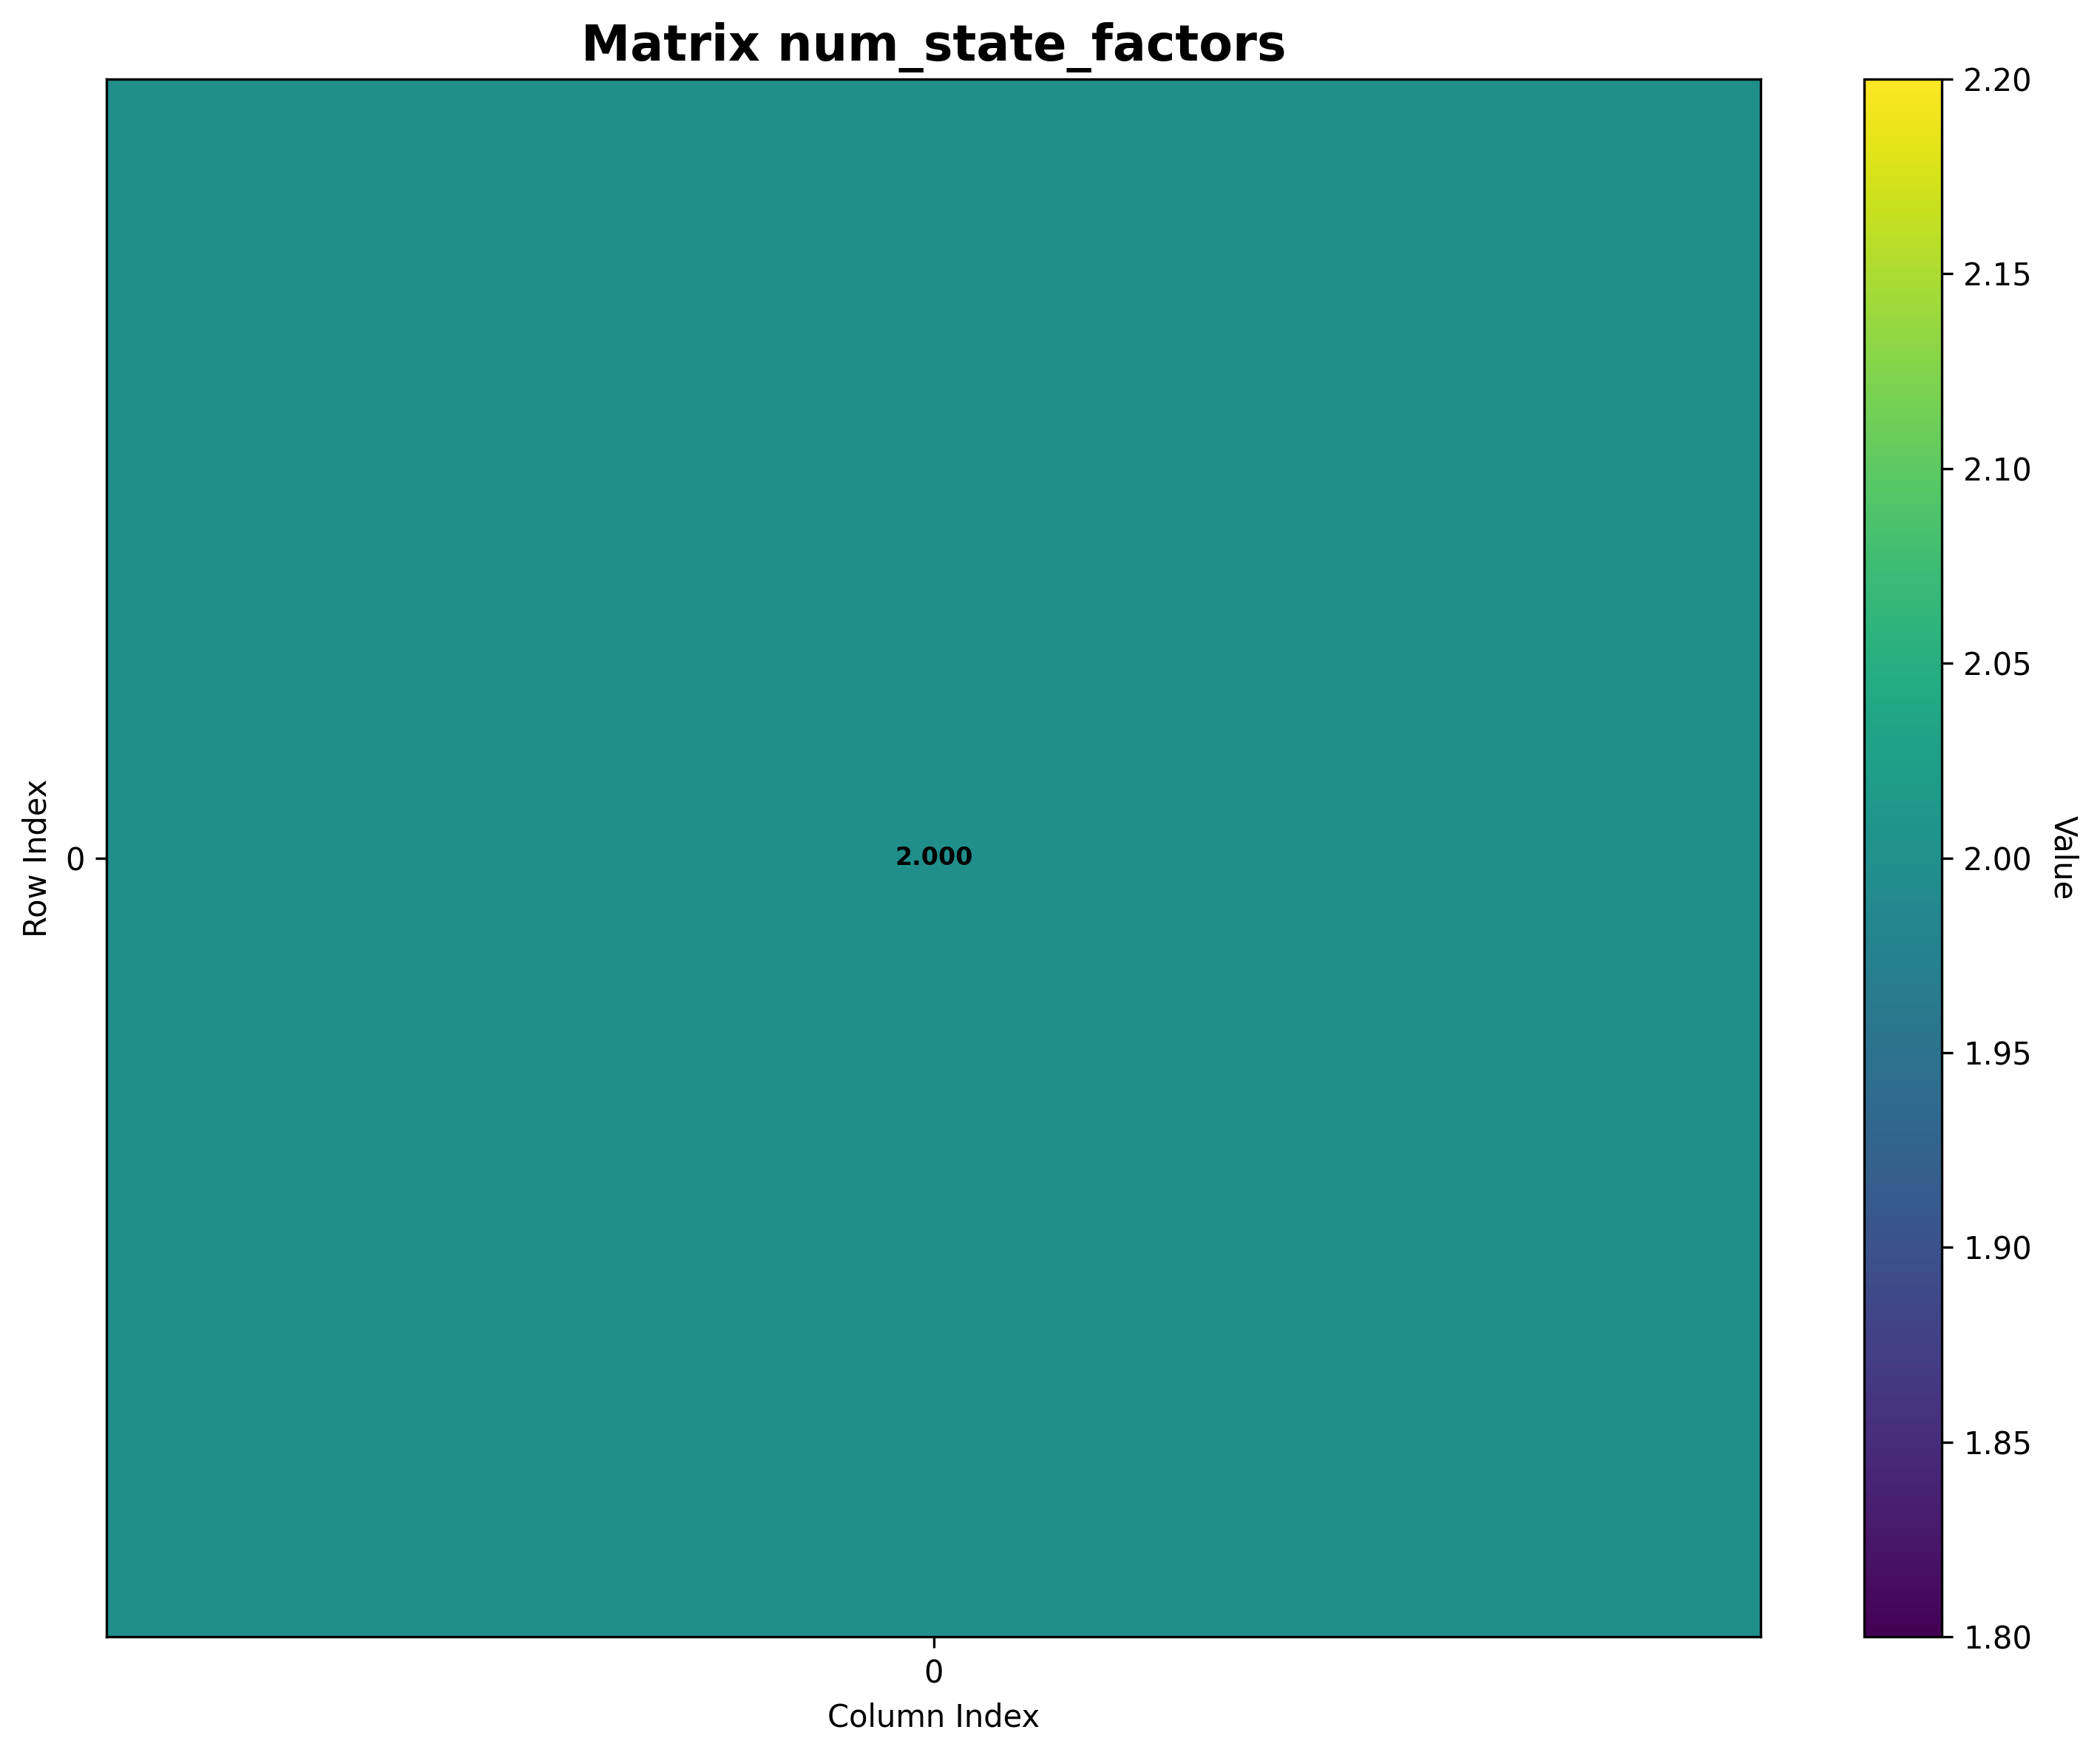

The file beside this chart, header and first rows:
Matrix: num_state_factors
Shape: (1, 1)
Data type: float64
Col 0
Row 0, 2.0
